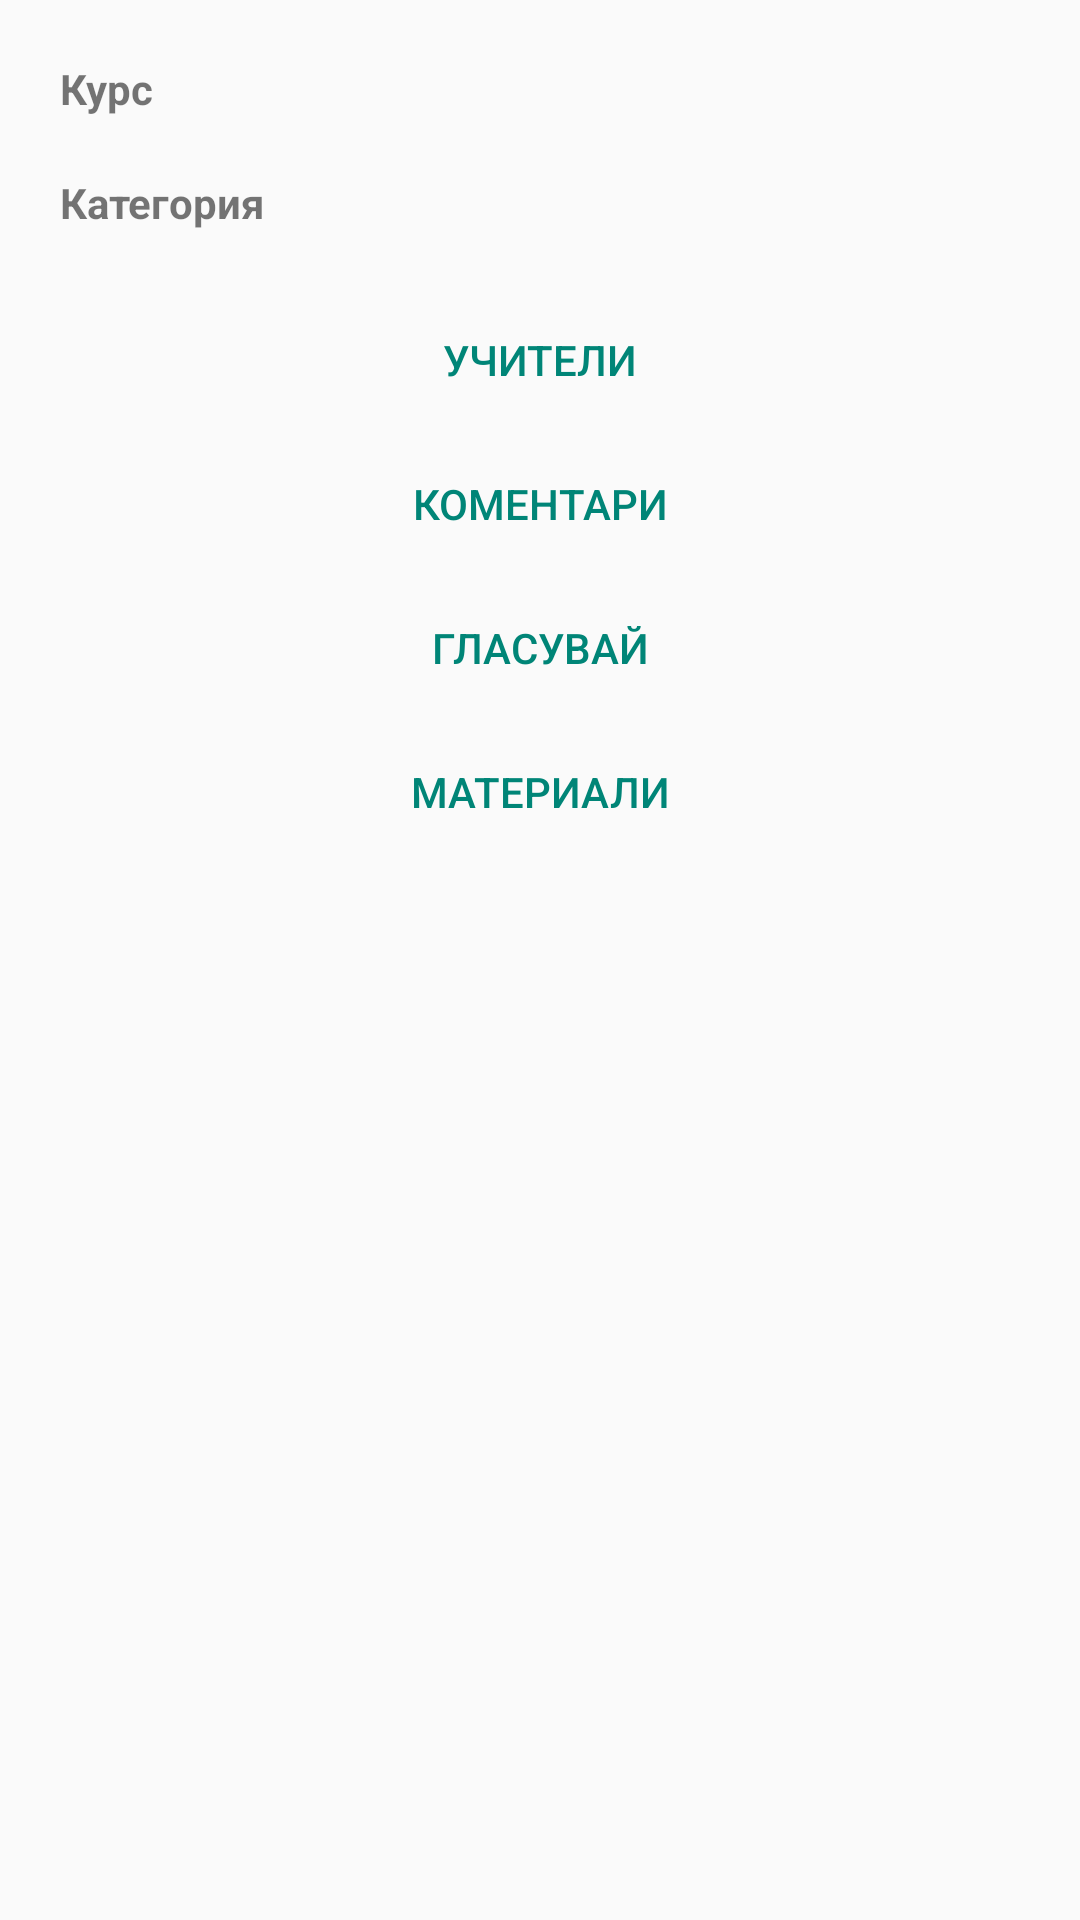

The Android layout XML behind this screen, and the referenced resources:
<!-- AndroidManifest.xml: application theme AppTheme.Base -->
<!-- res/layout/course_fragment_layout.xml -->
<?xml version="1.0" encoding="utf-8"?>
<LinearLayout xmlns:android="http://schemas.android.com/apk/res/android"
    android:layout_width="match_parent"
    android:layout_height="match_parent"
    android:orientation="vertical" 
    android:padding="@dimen/app_margin_big">
    
	<TextView
        android:id="@+id/course_name_label"
        android:layout_width="match_parent"
        android:layout_height="wrap_content"
        android:text="@string/course"
        android:textStyle="bold"/>

    <TextView
        android:id="@+id/course_name"
        android:layout_width="match_parent"
        android:layout_height="wrap_content" />

   <TextView
        android:id="@+id/course_category_label"
        android:layout_width="match_parent"
        android:layout_height="wrap_content"
        android:text="@string/category"
        android:textStyle="bold"
         />
    <TextView
        android:id="@+id/category"
        android:layout_width="match_parent"
        android:layout_height="wrap_content" />

    <Button
        android:id="@+id/teachers_button"
        style="?android:attr/buttonBarButtonStyle"
        android:layout_width="match_parent"
        android:layout_height="wrap_content"
        android:text="@string/teachers" />

    <Button
        android:id="@+id/comments_button"
        style="?android:attr/buttonBarButtonStyle"
        android:layout_width="match_parent"
        android:layout_height="wrap_content"
        android:text="@string/comments" />

    <Button
        android:id="@+id/vote_button"
        style="?android:attr/buttonBarButtonStyle"
        android:layout_width="match_parent"
        android:layout_height="wrap_content"
        android:text="@string/vote" />
    
    <Button
        android:id="@+id/materials_button"
        style="?android:attr/buttonBarButtonStyle"
        android:layout_width="match_parent"
        android:layout_height="wrap_content"
        android:text="@string/materials" />
</LinearLayout>
<!-- resources referenced by this layout -->
<resources>
  <dimen name="app_margin_big">20dp</dimen>
  <string name="category">Категория</string>
  <string name="comments">Коментари</string>
  <string name="course">Курс</string>
  <string name="materials">Материали</string>
  <string name="teachers">Учители</string>
  <string name="vote">Гласувай</string>
  <style name="AppTheme.Base" parent="Theme.AppCompat.Light.DarkActionBar">
           
          <item name="android:windowNoTitle">true</item>
          <item name="windowActionBar">false</item>
  
      </style>
</resources>
